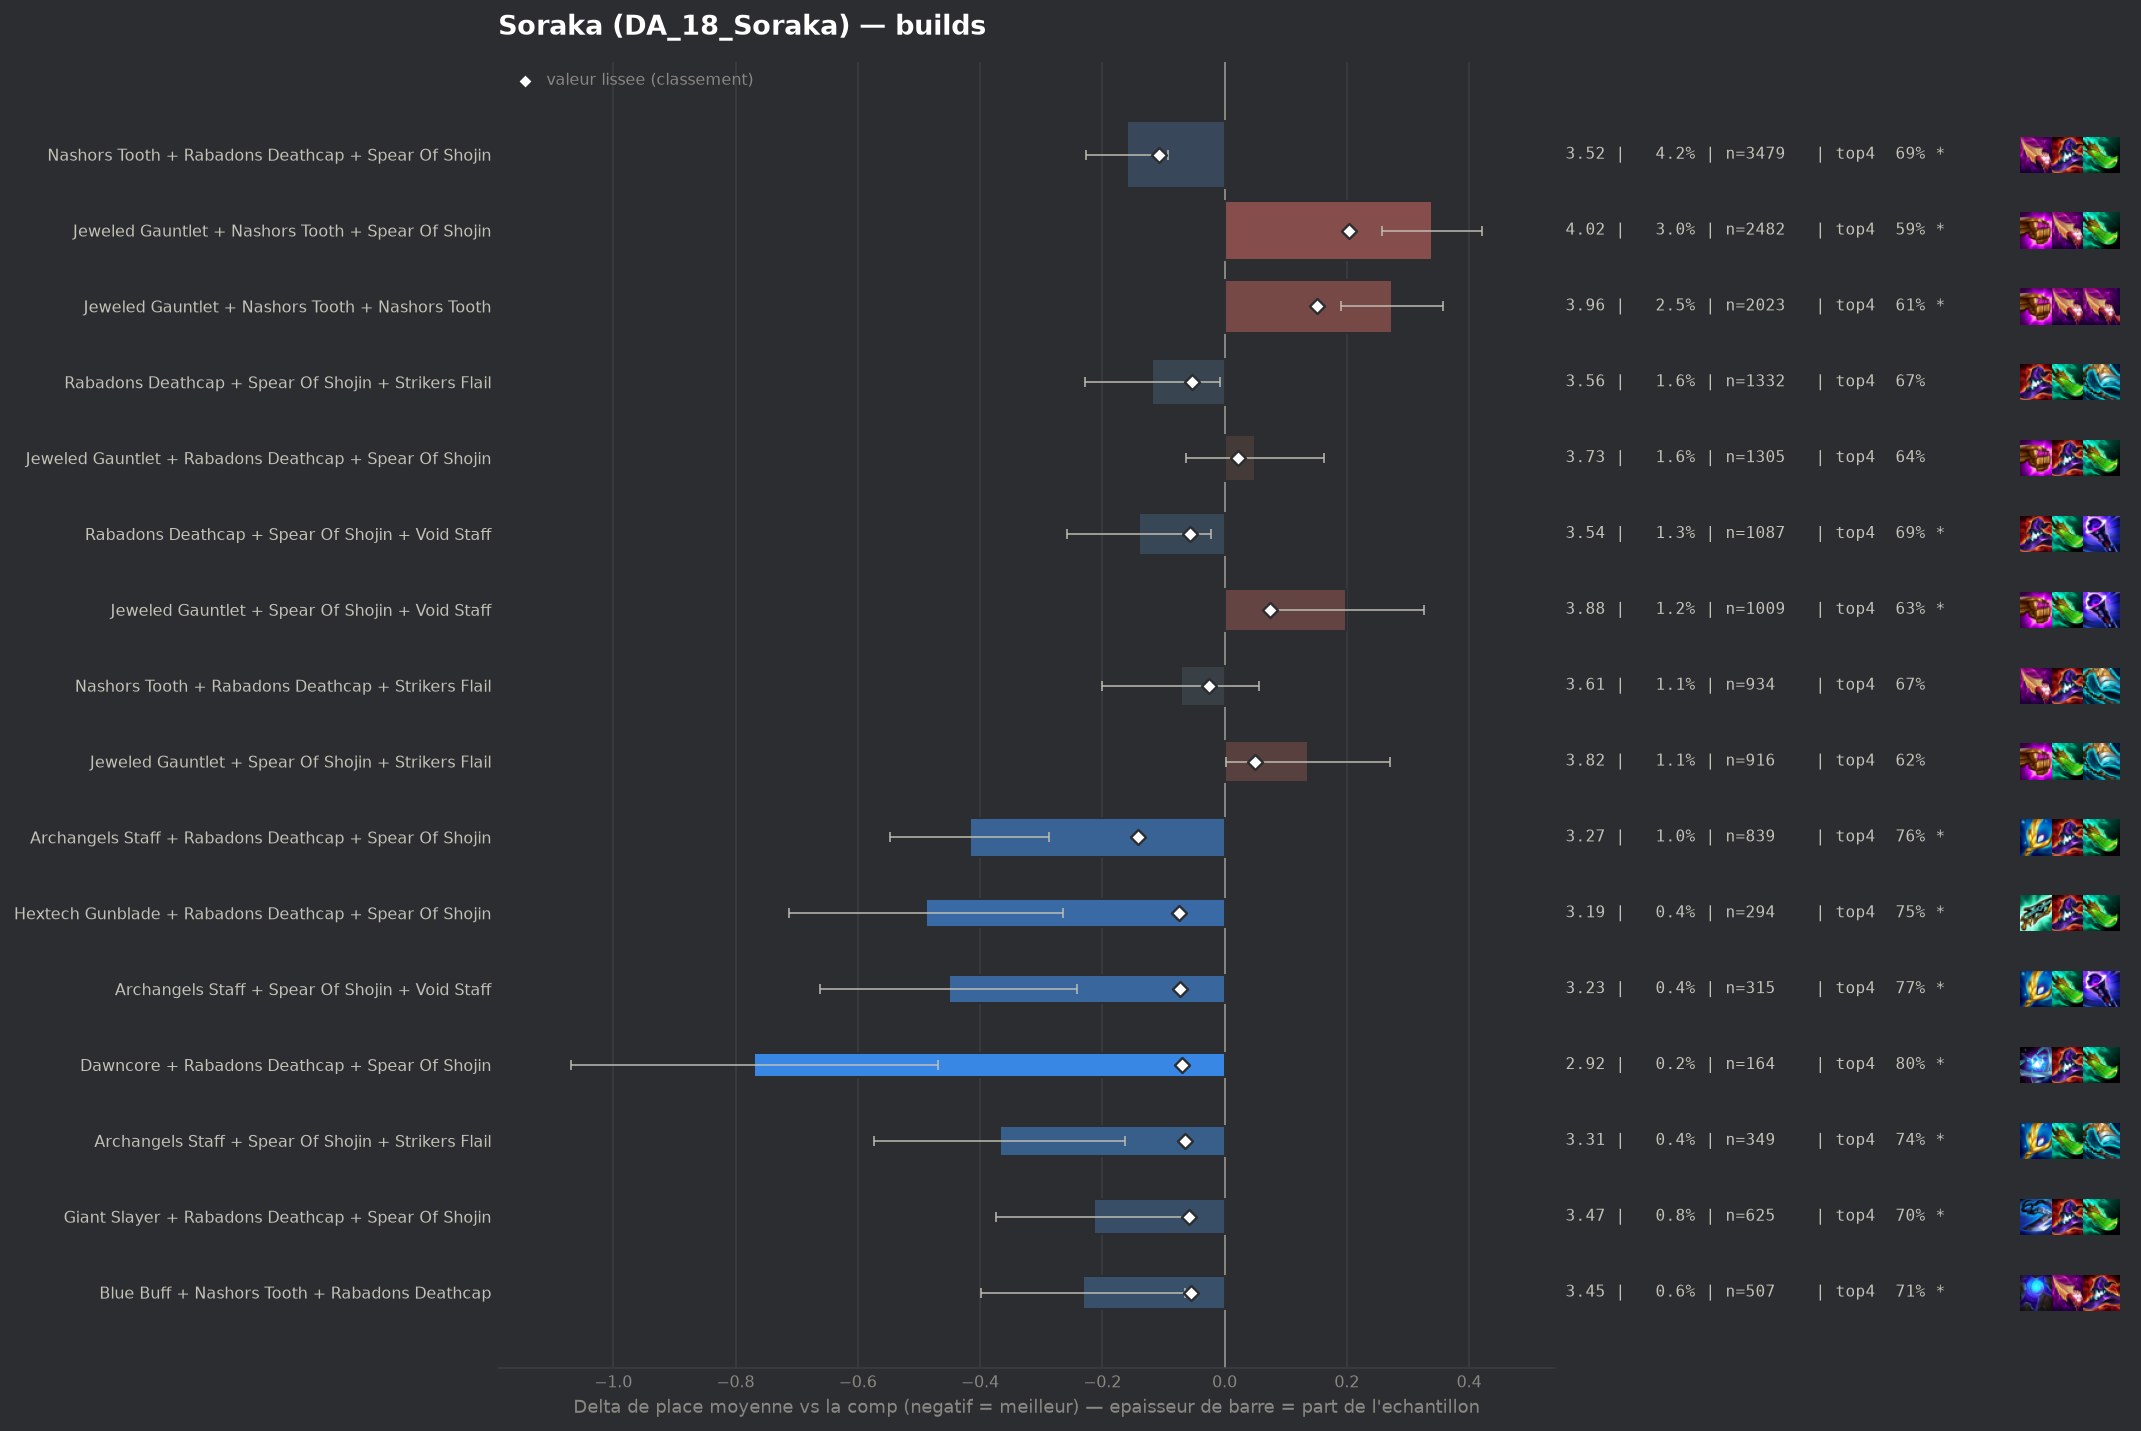

Source data for this figure (header and first rows):
group, label, n, share, avg_place, shrunk_avg, score, d_avg, d_avg_pess, impact, d_top4, win, top2, top4, sd, z, p, significant
populaire, Archangels Staff + Rabadons Deathcap + S…, 839, 0.0102, 3.266, 3.542, -0.141, -0.417, -0.287, 0.0014, 0.0964, 0.2217, 0.41, 0.758, 1.91, -6.29, 0.0, True
populaire, Nashors Tooth + Rabadons Deathcap + Spea…, 3479, 0.04228, 3.524, 3.575, -0.108, -0.159, -0.092, 0.0046, 0.0291, 0.186, 0.3719, 0.6907, 1.983, -4.63, 0.0, True
pepite, Hextech Gunblade + Rabadons Deathcap + S…, 294, 0.003573, 3.194, 3.609, -0.074, -0.489, -0.265, 0.0003, 0.0867, 0.2279, 0.4694, 0.7483, 1.957, -4.28, 2e-05, True
pepite, Archangels Staff + Spear Of Shojin + Voi…, 315, 0.003828, 3.232, 3.611, -0.073, -0.451, -0.242, 0.0003, 0.1067, 0.2127, 0.4254, 0.7683, 1.891, -4.23, 2e-05, True
pepite, Dawncore + Rabadons Deathcap + Spear Of …, 164, 0.001993, 2.915, 3.614, -0.07, -0.769, -0.468, 0.0001, 0.1433, 0.311, 0.5183, 0.8049, 1.964, -5.0, 0.0, True
pepite, Archangels Staff + Spear Of Shojin + Str…, 349, 0.004241, 3.315, 3.619, -0.064, -0.368, -0.163, 0.0003, 0.0777, 0.2178, 0.4212, 0.7393, 1.949, -3.52, 0.00043, True
pepite, Giant Slayer + Rabadons Deathcap + Spear…, 625, 0.007595, 3.469, 3.624, -0.059, -0.214, -0.055, 0.0004, 0.036, 0.2, 0.4016, 0.6976, 2.029, -2.63, 0.00852, True
populaire, Rabadons Deathcap + Spear Of Shojin + Vo…, 1087, 0.01321, 3.543, 3.627, -0.056, -0.14, -0.023, 0.0007, 0.0238, 0.1776, 0.3625, 0.6854, 1.955, -2.35, 0.01873, True
pepite, Blue Buff + Nashors Tooth + Rabadons Dea…, 507, 0.006161, 3.452, 3.629, -0.055, -0.231, -0.065, 0.0003, 0.0524, 0.1815, 0.359, 0.714, 1.903, -2.73, 0.00634, True
, Rabadons Deathcap + Rabadons Deathcap + …, 361, 0.004387, 3.382, 3.629, -0.054, -0.301, -0.1, 0.0002, 0.0559, 0.1828, 0.4211, 0.7175, 1.942, -2.94, 0.00331, True
, Archangels Staff + Nashors Tooth + Rabad…, 286, 0.003476, 3.322, 3.63, -0.054, -0.361, -0.147, 0.0002, 0.0971, 0.1713, 0.3916, 0.7587, 1.846, -3.3, 0.00095, True
, Archangels Staff + Giant Slayer + Spear …, 216, 0.002625, 3.218, 3.629, -0.054, -0.466, -0.219, 0.0001, 0.0838, 0.2269, 0.4213, 0.7454, 1.849, -3.69, 0.00022, True
populaire, Rabadons Deathcap + Spear Of Shojin + St…, 1332, 0.01619, 3.565, 3.63, -0.053, -0.118, -0.007, 0.0009, 0.0066, 0.1959, 0.3784, 0.6682, 2.057, -2.07, 0.03802, False
, Blue Buff + Rabadons Deathcap + Void Sta…, 276, 0.003354, 3.315, 3.63, -0.053, -0.368, -0.148, 0.0002, 0.0594, 0.192, 0.4058, 0.721, 1.865, -3.27, 0.00107, True
, Dawncore + Nashors Tooth + Rabadons Deat…, 164, 0.001993, 3.116, 3.632, -0.051, -0.567, -0.288, 0.0001, 0.1311, 0.2134, 0.4573, 0.7927, 1.823, -3.98, 7e-05, True
, Lich Bane + Nashors Tooth + Spear Of Sho…, 96, 0.001167, 2.771, 3.633, -0.05, -0.912, -0.545, 0.0001, 0.1405, 0.3021, 0.5729, 0.8021, 1.834, -4.87, 0.0, True
, Giant Slayer + Nashors Tooth + Spear Of …, 290, 0.003524, 3.369, 3.636, -0.047, -0.314, -0.092, 0.0002, 0.0729, 0.1828, 0.3966, 0.7345, 1.926, -2.77, 0.00556, True
, Hextech Gunblade + Nashors Tooth + Rabad…, 180, 0.002187, 3.217, 3.637, -0.046, -0.466, -0.2, 0.0001, 0.0773, 0.1833, 0.4278, 0.7389, 1.824, -3.43, 0.00061, True
, Archangels Staff + Blue Buff + Void Staf…, 101, 0.001227, 2.96, 3.641, -0.042, -0.723, -0.352, 0.0001, 0.1305, 0.297, 0.495, 0.7921, 1.898, -3.82, 0.00013, True
, Adaptive Helm + Archangels Staff + Rabad…, 96, 0.001167, 2.927, 3.641, -0.042, -0.756, -0.375, 0.0, 0.1197, 0.3021, 0.5208, 0.7812, 1.905, -3.89, 0.0001, True
, Morellonomicon + Spear Of Shojin + Void …, 483, 0.00587, 3.507, 3.643, -0.04, -0.176, -0.003, 0.0002, 0.0485, 0.1636, 0.3582, 0.7101, 1.936, -1.99, 0.04657, False
, Blue Buff + Hextech Gunblade + Rabadons …, 137, 0.001665, 3.168, 3.644, -0.04, -0.515, -0.21, 0.0001, 0.1194, 0.1898, 0.438, 0.781, 1.819, -3.31, 0.00092, True
, Giant Slayer + Spear Of Shojin + Void St…, 256, 0.003111, 3.391, 3.644, -0.039, -0.293, -0.058, 0.0001, 0.0689, 0.1836, 0.3828, 0.7305, 1.913, -2.44, 0.0146, True
, Hextech Gunblade + Spear Of Shojin + Voi…, 157, 0.001908, 3.261, 3.646, -0.037, -0.422, -0.14, 0.0001, 0.0964, 0.1783, 0.3822, 0.758, 1.799, -2.94, 0.00333, True
, Lich Bane + Rabadons Deathcap + Spear Of…, 78, 0.0009479, 2.885, 3.647, -0.036, -0.799, -0.369, 0.0, 0.1461, 0.3333, 0.5128, 0.8077, 1.935, -3.64, 0.00027, True
, Archangels Staff + Blue Buff + Rabadons …, 194, 0.002358, 3.361, 3.649, -0.034, -0.322, -0.047, 0.0001, 0.0704, 0.2062, 0.4072, 0.732, 1.954, -2.29, 0.02176, True
, Nashors Tooth + Nashors Tooth + Strikers…, 447, 0.005432, 3.528, 3.65, -0.033, -0.155, 0.0, 0.0002, 0.0364, 0.179, 0.3624, 0.698, 1.956, -1.67, 0.09435, False
, Archangels Staff + Hextech Gunblade + Sp…, 153, 0.001859, 3.294, 3.65, -0.033, -0.389, -0.092, 0.0001, 0.1031, 0.1765, 0.4052, 0.7647, 1.871, -2.57, 0.01021, True
, Adaptive Helm + Rabadons Deathcap + Spea…, 211, 0.002564, 3.417, 3.653, -0.03, -0.266, -0.001, 0.0001, 0.0493, 0.2038, 0.3744, 0.7109, 1.958, -1.97, 0.04874, False
, Adaptive Helm + Spear Of Shojin + Void S…, 100, 0.001215, 3.16, 3.653, -0.03, -0.523, -0.155, 0.0, 0.0884, 0.25, 0.45, 0.75, 1.875, -2.79, 0.00529, True
, Emblem Elderwood + Rabadons Deathcap + S…, 92, 0.001118, 3.12, 3.653, -0.03, -0.564, -0.177, 0.0, 0.0775, 0.2609, 0.4783, 0.7391, 1.893, -2.85, 0.00432, True
, Giant Slayer + Hextech Gunblade + Spear …, 115, 0.001398, 3.235, 3.654, -0.029, -0.448, -0.116, 0.0, 0.0688, 0.2, 0.4174, 0.7304, 1.815, -2.65, 0.00811, True
, Blue Buff + Morellonomicon + Rabadons De…, 77, 0.0009357, 3.039, 3.654, -0.029, -0.644, -0.247, 0.0, 0.1696, 0.2468, 0.4416, 0.8312, 1.776, -3.18, 0.00147, True
, Nashors Tooth + Rabadons Deathcap Radian…, 103, 0.001252, 3.214, 3.655, -0.028, -0.47, -0.119, 0.0, 0.0763, 0.2039, 0.4272, 0.7379, 1.815, -2.62, 0.0087, True
, Nashors Tooth + Nashors Tooth + Void Sta…, 108, 0.001312, 3.241, 3.656, -0.027, -0.442, -0.084, 0.0, 0.0977, 0.2315, 0.4259, 0.7593, 1.9, -2.42, 0.01559, True
, Blue Buff + Nashors Tooth + Void Staff, 88, 0.001069, 3.159, 3.657, -0.027, -0.524, -0.133, 0.0, 0.1339, 0.2045, 0.4318, 0.7955, 1.87, -2.63, 0.00861, True
, Adaptive Helm + Archangels Staff + Void …, 70, 0.0008507, 3.029, 3.656, -0.027, -0.655, -0.262, 0.0, 0.1813, 0.2, 0.4714, 0.8429, 1.673, -3.27, 0.00107, True
, Eternal Pact + Nashors Tooth + Rabadons …, 58, 0.0007049, 2.879, 3.656, -0.027, -0.804, -0.335, 0.0, 0.1315, 0.3276, 0.5172, 0.7931, 1.82, -3.36, 0.00077, True
, Emblem Spellweaver + Blue Buff + Rabadon…, 43, 0.0005226, 2.605, 3.656, -0.027, -1.078, -0.55, 0.0, 0.1989, 0.3023, 0.6279, 0.8605, 1.767, -4.0, 6e-05, True
populaire, Nashors Tooth + Rabadons Deathcap + Stri…, 934, 0.01135, 3.611, 3.657, -0.026, -0.072, 0.0, 0.0003, 0.0129, 0.1756, 0.3522, 0.6745, 1.984, -1.1, 0.2716, False
, Giant Slayer + Red Buff + Spear Of Shoji…, 63, 0.0007656, 2.984, 3.657, -0.026, -0.699, -0.262, 0.0, 0.1003, 0.254, 0.4603, 0.7619, 1.768, -3.14, 0.00171, True
, Blue Buff + Rabadons Deathcap + Spear Of…, 290, 0.003524, 3.517, 3.658, -0.025, -0.166, 0.0, 0.0001, 0.0522, 0.1517, 0.3793, 0.7138, 1.96, -1.44, 0.1503, False
, Emblem Spellweaver + Jeweled Gauntlet + …, 157, 0.001908, 3.401, 3.659, -0.025, -0.282, 0.0, 0.0, 0.09, 0.2038, 0.3758, 0.7516, 1.954, -1.81, 0.07104, False
, Emblem Spellweaver + Spear Of Shojin + S…, 90, 0.001094, 3.2, 3.658, -0.025, -0.483, -0.088, 0.0, 0.0828, 0.2333, 0.4333, 0.7444, 1.91, -2.4, 0.01648, True
, Hextech Gunblade + Nashors Tooth + Void …, 86, 0.001045, 3.174, 3.658, -0.025, -0.509, -0.093, 0.0, 0.0826, 0.1977, 0.4884, 0.7442, 1.966, -2.4, 0.01647, True
, Dawncore + Jeweled Gauntlet + Rabadons D…, 49, 0.0005955, 2.816, 3.658, -0.025, -0.867, -0.426, 0.0, 0.216, 0.2245, 0.5102, 0.8776, 1.574, -3.85, 0.00012, True
, Archangels Staff + Nashors Tooth + Nasho…, 194, 0.002358, 3.459, 3.659, -0.024, -0.224, 0.0, 0.0001, 0.0394, 0.1701, 0.4021, 0.701, 1.977, -1.58, 0.1143, False
, Blue Buff + Morellonomicon + Void Staff, 135, 0.001641, 3.363, 3.659, -0.024, -0.32, -0.026, 0.0, 0.0717, 0.1481, 0.3481, 0.7333, 1.741, -2.13, 0.03281, False
, Adaptive Helm + Archangels Staff + Nasho…, 119, 0.001446, 3.328, 3.659, -0.024, -0.355, -0.013, 0.0, 0.1115, 0.2017, 0.4034, 0.7731, 1.906, -2.03, 0.04208, False
, Dawncore + Rabadons Deathcap + Strikers …, 111, 0.001349, 3.297, 3.659, -0.024, -0.386, -0.026, 0.0, 0.0771, 0.1802, 0.4414, 0.7387, 1.934, -2.1, 0.0357, False
, Blue Buff + Hextech Gunblade + Void Staf…, 80, 0.0009722, 3.163, 3.659, -0.024, -0.521, -0.139, 0.0, 0.1259, 0.1875, 0.45, 0.7875, 1.742, -2.67, 0.00757, True
, Adaptive Helm + Giant Slayer + Void Staf…, 74, 0.0008993, 3.122, 3.659, -0.024, -0.562, -0.16, 0.0, 0.1222, 0.2703, 0.4189, 0.7838, 1.763, -2.74, 0.00617, True
, Nashors Tooth + Rabadons Deathcap + Void…, 434, 0.005274, 3.571, 3.66, -0.023, -0.112, 0.0, 0.0001, 0.0158, 0.2097, 0.3594, 0.6774, 2.058, -1.13, 0.2593, False
, Dawncore + Jeweled Gauntlet + Nashors To…, 173, 0.002102, 3.439, 3.66, -0.023, -0.244, 0.0, 0.0, 0.0147, 0.1908, 0.3757, 0.6763, 1.854, -1.73, 0.08403, False
, Emblem Spellweaver + Rabadons Deathcap +…, 147, 0.001786, 3.408, 3.661, -0.023, -0.275, 0.0, 0.0, 0.0459, 0.1973, 0.381, 0.7075, 1.937, -1.72, 0.08551, False
, Red Buff + Spear Of Shojin + Void Staff, 143, 0.001738, 3.392, 3.66, -0.023, -0.292, 0.0, 0.0, 0.1076, 0.1399, 0.3916, 0.7692, 1.825, -1.91, 0.0563, False
, Blue Buff + Giant Slayer + Strikers Flai…, 129, 0.001568, 3.372, 3.661, -0.023, -0.311, 0.0, 0.0, 0.0516, 0.2016, 0.4574, 0.7132, 2.042, -1.73, 0.08392, False
, Emblem Elderwood + Jeweled Gauntlet + Na…, 69, 0.0008385, 3.116, 3.66, -0.023, -0.567, -0.122, 0.0, 0.1355, 0.2754, 0.4203, 0.7971, 1.885, -2.5, 0.01246, True
, Archangels Staff + Nashors Tooth + Strik…, 275, 0.003342, 3.531, 3.661, -0.022, -0.152, 0.0, 0.0001, 0.0402, 0.1564, 0.3418, 0.7018, 1.859, -1.36, 0.1753, False
, Emblem Spellweaver + Jeweled Gauntlet + …, 184, 0.002236, 3.467, 3.661, -0.022, -0.216, 0.0, 0.0, 0.0721, 0.163, 0.3533, 0.7337, 1.862, -1.57, 0.1164, False
... 275 more rows
